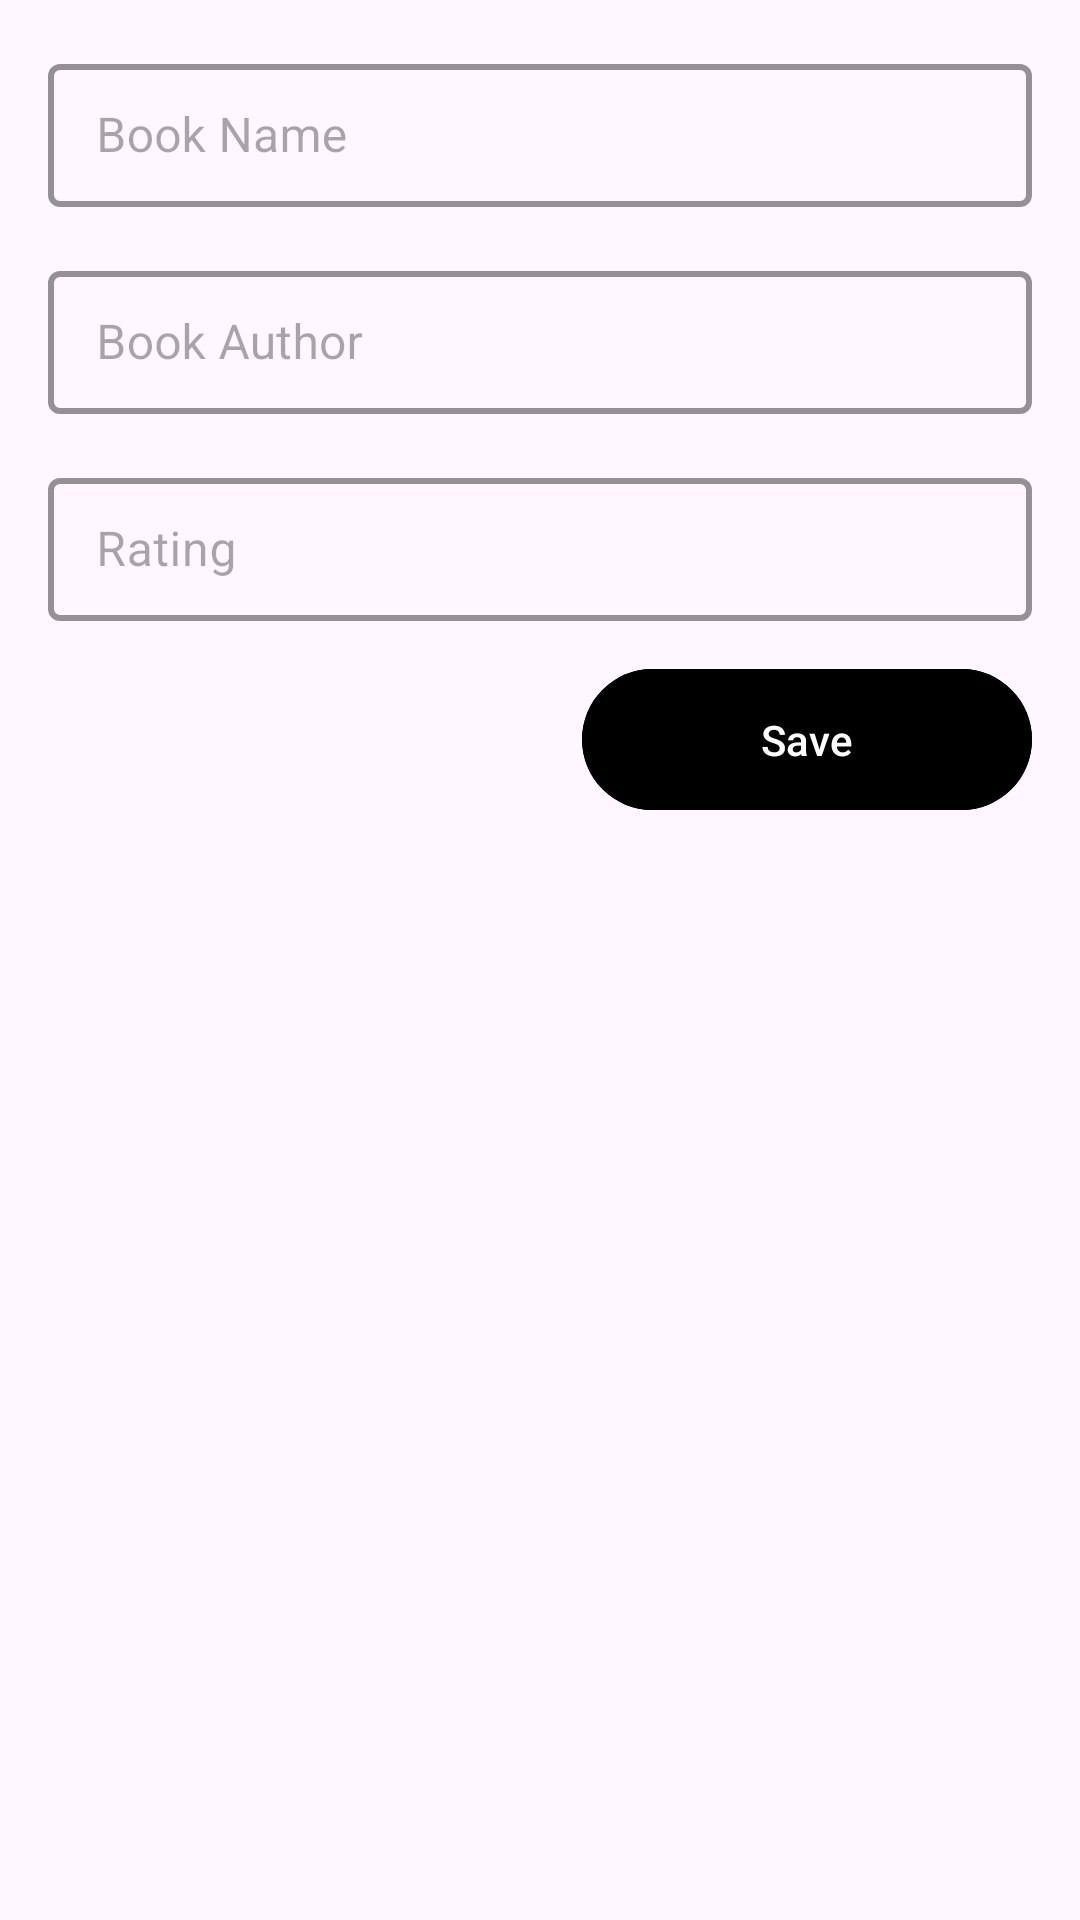

Produce the Android XML layout that renders to this screen, including the resource entries it uses.
<!-- AndroidManifest.xml: application theme Theme.Try12 -->
<!-- res/layout/fragment_add_edit_book.xml -->
<?xml version="1.0" encoding="utf-8"?>
<androidx.constraintlayout.widget.ConstraintLayout xmlns:android="http://schemas.android.com/apk/res/android"
    xmlns:app="http://schemas.android.com/apk/res-auto"
    xmlns:tools="http://schemas.android.com/tools"
    android:layout_width="match_parent"
    android:layout_height="match_parent"
    android:padding="16dp"
    android:background="@color/background_color"
    tools:context=".AddEditBookFragment">

    <com.google.android.material.textfield.TextInputLayout
        android:id="@+id/bookNameInputLayout"
        style="@style/Widget.MaterialComponents.TextInputLayout.OutlinedBox.Dense"
        android:layout_width="match_parent"
        android:layout_height="wrap_content"
        app:boxStrokeWidth="2dp"
        app:boxStrokeWidthFocused="2dp"
        app:cursorColor="@color/white"
        android:textColorHint="@color/light_gray"
        app:hintTextColor="@color/light_gray"
        app:boxStrokeColor="@color/white"
        app:layout_constraintEnd_toEndOf="parent"
        app:layout_constraintHorizontal_bias="0.5"
        app:layout_constraintStart_toStartOf="parent"
        app:layout_constraintTop_toTopOf="parent">

        <com.google.android.material.textfield.TextInputEditText
            android:id="@+id/bookNameEt"
            android:layout_width="match_parent"
            android:layout_height="wrap_content"
            android:maxLines="1"
            android:textColor="@color/white"
            android:hint="@string/book_name" />
    </com.google.android.material.textfield.TextInputLayout>

    <com.google.android.material.textfield.TextInputLayout
        android:id="@+id/bookAuthorInputLayout"
        style="@style/Widget.MaterialComponents.TextInputLayout.OutlinedBox.Dense"
        android:layout_width="match_parent"
        android:layout_height="wrap_content"
        app:boxStrokeWidth="2dp"
        app:boxStrokeWidthFocused="2dp"
        app:cursorColor="@color/white"
        android:layout_marginTop="16dp"
        android:textColorHint="@color/light_gray"
        app:hintTextColor="@color/light_gray"
        app:boxStrokeColor="@color/white"
        app:layout_constraintEnd_toEndOf="parent"
        app:layout_constraintHorizontal_bias="0.5"
        app:layout_constraintStart_toStartOf="parent"
        app:layout_constraintTop_toBottomOf="@id/bookNameInputLayout">

        <com.google.android.material.textfield.TextInputEditText
            android:id="@+id/bookAuthorEt"
            android:layout_width="match_parent"
            android:layout_height="wrap_content"
            android:maxLines="1"
            android:textColor="@color/white"
            android:inputType="textMultiLine"
            android:hint="@string/book_author" />
    </com.google.android.material.textfield.TextInputLayout>

    <com.google.android.material.textfield.TextInputLayout
        android:id="@+id/bookRatingInputLayout"
        style="@style/Widget.MaterialComponents.TextInputLayout.OutlinedBox.Dense"
        android:layout_width="match_parent"
        android:layout_height="wrap_content"
        app:boxStrokeWidth="2dp"
        app:boxStrokeWidthFocused="2dp"
        app:cursorColor="@color/white"
        android:layout_marginTop="16dp"
        android:textColorHint="@color/light_gray"
        app:hintTextColor="@color/light_gray"
        app:boxStrokeColor="@color/white"
        app:layout_constraintEnd_toEndOf="parent"
        app:layout_constraintHorizontal_bias="0.5"
        app:layout_constraintStart_toStartOf="parent"
        app:layout_constraintTop_toBottomOf="@+id/bookAuthorInputLayout">

        <com.google.android.material.textfield.TextInputEditText
            android:id="@+id/bookRatingEt"
            android:layout_width="match_parent"
            android:layout_height="wrap_content"
            android:maxLines="1"
            android:textColor="@color/white"
            android:inputType="number"
            android:hint="@string/book_rating" />
    </com.google.android.material.textfield.TextInputLayout>
    <com.google.android.material.button.MaterialButton
        android:id="@+id/saveBtn"
        android:layout_width="150dp"
        android:layout_height="55dp"
        android:text="Save"
        android:textColor="@color/white"
        android:backgroundTint="@color/black"
        android:layout_marginTop="12dp"
        app:layout_constraintEnd_toEndOf="parent"
        app:layout_constraintTop_toBottomOf="@+id/bookRatingInputLayout" />

</androidx.constraintlayout.widget.ConstraintLayout>
<!-- resources referenced by this layout -->
<resources>
  <string name="book_author">Book Author</string>
  <string name="book_name">Book Name</string>
  <string name="book_rating">Rating</string>
  <style name="Theme.Try12" parent="Base.Theme.Try12" />
  <style name="Base.Theme.Try12" parent="Theme.Material3.DayNight.NoActionBar">
          
          
      </style>
  <!-- not gathered from this repository: default colours our renderer supplied (Android Studio template values) -->
  <color name="black">#FF000000</color>
  <color name="white">#FFFFFFFF</color>
</resources>
